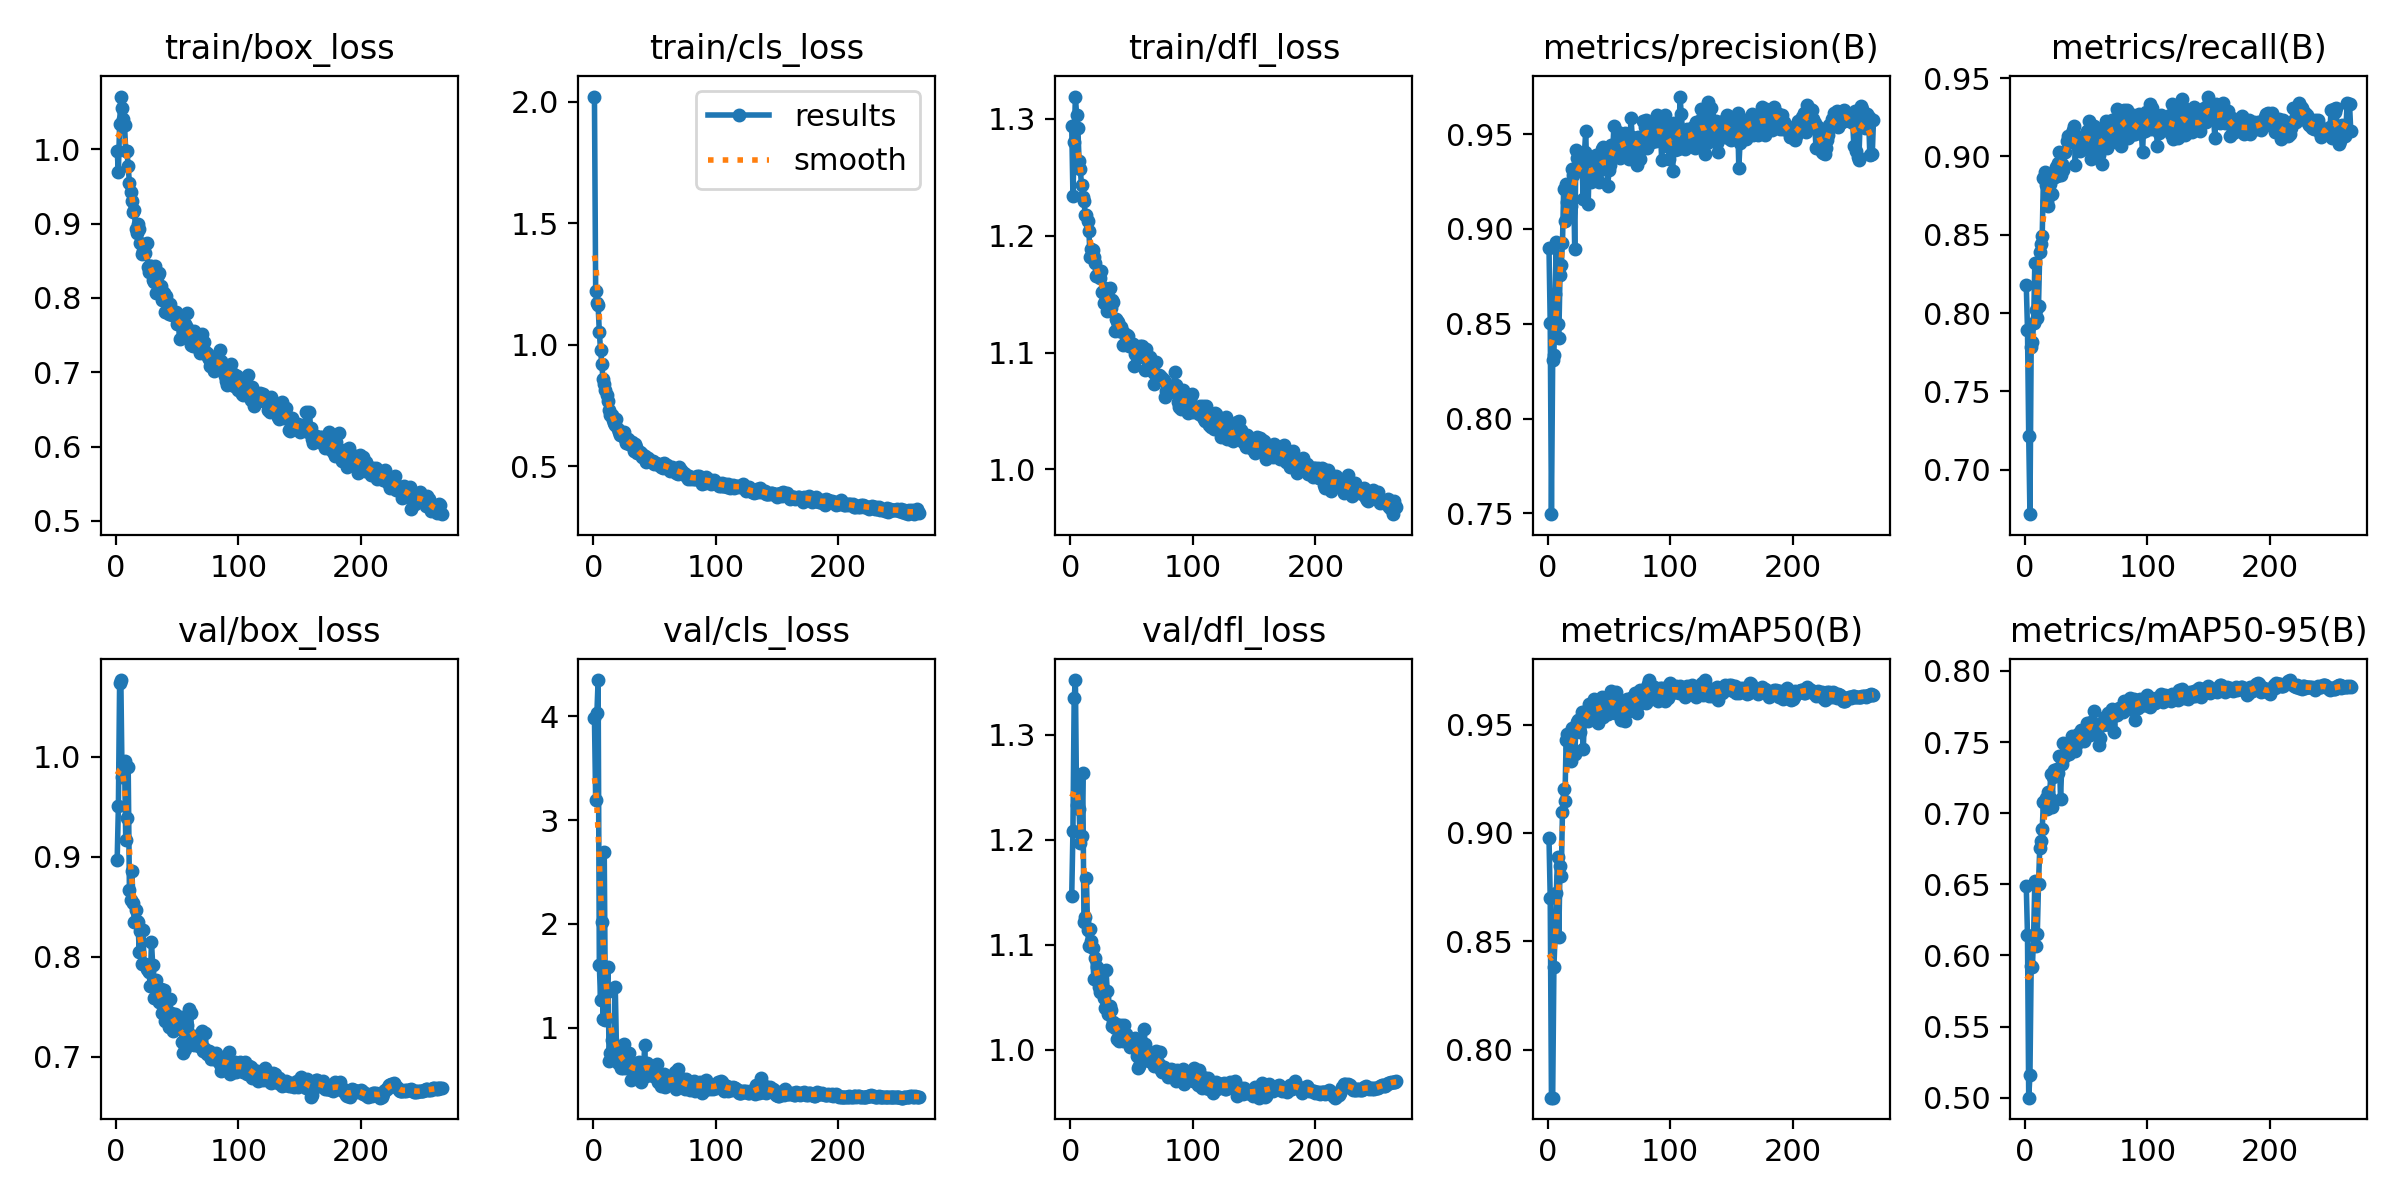

The data file committed next to this chart (first rows):
epoch, time, train/box_loss, train/cls_loss, train/dfl_loss, metrics/precision(B), metrics/recall(B), metrics/mAP50(B), metrics/mAP50-95(B), val/box_loss, val/cls_loss, val/dfl_loss, lr/pg0, lr/pg1, lr/pg2, lr/pg3, lr/pg4, lr/pg5, lr/pg6, lr/pg7
1, 49.18, 0.9972, 2.021, 1.294, 0.8901, 0.8177, 0.8977, 0.6485, 0.8965, 3.984, 1.146, 0.009939, 0.003313, 0.009939, 0.003313, 0.009939, 0.003313, 0.009939, 0.003313
2, 88.19, 0.9695, 1.22, 1.234, 0.8503, 0.7895, 0.8701, 0.6142, 0.9505, 3.19, 1.209, 0.01987, 0.006624, 0.01987, 0.006624, 0.01987, 0.006624, 0.01987, 0.006624
3, 124.4, 1.034, 1.17, 1.28, 0.7496, 0.7216, 0.7778, 0.5, 1.073, 4.03, 1.335, 0.02974, 0.009914, 0.02974, 0.009914, 0.02974, 0.009914, 0.02974, 0.009914
4, 159.5, 1.071, 1.161, 1.319, 0.8307, 0.6715, 0.7778, 0.516, 1.077, 4.35, 1.352, 0.0297, 0.009901, 0.0297, 0.009901, 0.0297, 0.009901, 0.0297, 0.009901
5, 194.4, 1.056, 1.051, 1.303, 0.8335, 0.7783, 0.838, 0.5928, 0.9791, 1.603, 1.234, 0.0296, 0.009868, 0.0296, 0.009868, 0.0296, 0.009868, 0.0296, 0.009868
6, 229, 1.041, 0.9771, 1.292, 0.8656, 0.7817, 0.8527, 0.5918, 0.9933, 1.262, 1.261, 0.0295, 0.009835, 0.0295, 0.009835, 0.0295, 0.009835, 0.0295, 0.009835
7, 263.4, 1.033, 0.9211, 1.264, 0.893, 0.7936, 0.8725, 0.6143, 0.9961, 2.019, 1.229, 0.02941, 0.009802, 0.02941, 0.009802, 0.02941, 0.009802, 0.02941, 0.009802
8, 298.5, 0.9973, 0.8576, 1.257, 0.8498, 0.8321, 0.8887, 0.6524, 0.9163, 1.082, 1.197, 0.02931, 0.009769, 0.02931, 0.009769, 0.02931, 0.009769, 0.02931, 0.009769
9, 333.3, 0.998, 0.8361, 1.243, 0.8426, 0.802, 0.8518, 0.6065, 0.9385, 2.691, 1.204, 0.02921, 0.009736, 0.02921, 0.009736, 0.02921, 0.009736, 0.02921, 0.009736
10, 367.7, 0.9768, 0.8131, 1.234, 0.8759, 0.7969, 0.885, 0.6152, 0.9892, 1.069, 1.263, 0.02911, 0.009703, 0.02911, 0.009703, 0.02911, 0.009703, 0.02911, 0.009703
11, 402.3, 0.955, 0.7908, 1.23, 0.8809, 0.8047, 0.88, 0.6505, 0.8669, 1.34, 1.121, 0.02901, 0.00967, 0.02901, 0.00967, 0.02901, 0.00967, 0.02901, 0.00967
12, 436.8, 0.9421, 0.7675, 1.218, 0.8924, 0.839, 0.9099, 0.6752, 0.8571, 1.588, 1.126, 0.02891, 0.009637, 0.02891, 0.009637, 0.02891, 0.009637, 0.02891, 0.009637
13, 471.7, 0.9309, 0.7316, 1.218, 0.9213, 0.8444, 0.9201, 0.6802, 0.886, 0.6774, 1.163, 0.02881, 0.009604, 0.02881, 0.009604, 0.02881, 0.009604, 0.02881, 0.009604
14, 505.8, 0.9155, 0.7107, 1.213, 0.9043, 0.8489, 0.9149, 0.6885, 0.8535, 0.7526, 1.114, 0.02871, 0.009571, 0.02871, 0.009571, 0.02871, 0.009571, 0.02871, 0.009571
15, 540.4, 0.9185, 0.7104, 1.204, 0.9238, 0.886, 0.9431, 0.7077, 0.8342, 0.8773, 1.099, 0.02861, 0.009538, 0.02861, 0.009538, 0.02861, 0.009538, 0.02861, 0.009538
16, 574.6, 0.8921, 0.6888, 1.182, 0.9143, 0.8904, 0.9456, 0.7082, 0.8469, 0.8094, 1.114, 0.02851, 0.009505, 0.02851, 0.009505, 0.02851, 0.009505, 0.02851, 0.009505
17, 609.2, 0.8874, 0.677, 1.189, 0.9236, 0.8819, 0.9419, 0.7105, 0.8359, 0.7223, 1.104, 0.02842, 0.009472, 0.02842, 0.009472, 0.02842, 0.009472, 0.02842, 0.009472
18, 643.6, 0.899, 0.6709, 1.188, 0.9088, 0.8714, 0.9392, 0.7028, 0.8351, 1.392, 1.097, 0.02832, 0.009439, 0.02832, 0.009439, 0.02832, 0.009439, 0.02832, 0.009439
19, 678.2, 0.8928, 0.6932, 1.182, 0.9123, 0.8683, 0.9332, 0.7146, 0.8048, 0.7899, 1.067, 0.02822, 0.009406, 0.02822, 0.009406, 0.02822, 0.009406, 0.02822, 0.009406
20, 712.6, 0.8734, 0.6541, 1.176, 0.9316, 0.8826, 0.9487, 0.7107, 0.826, 0.6572, 1.087, 0.02812, 0.009373, 0.02812, 0.009373, 0.02812, 0.009373, 0.02812, 0.009373
21, 747.1, 0.8594, 0.6387, 1.165, 0.9283, 0.888, 0.9482, 0.7275, 0.7922, 0.734, 1.067, 0.02802, 0.00934, 0.02802, 0.00934, 0.02802, 0.00934, 0.02802, 0.00934
22, 781.5, 0.8633, 0.6285, 1.166, 0.8893, 0.8758, 0.9363, 0.7046, 0.8261, 0.7062, 1.079, 0.02792, 0.009307, 0.02792, 0.009307, 0.02792, 0.009307, 0.02792, 0.009307
23, 815.7, 0.8682, 0.6397, 1.165, 0.9419, 0.8864, 0.9481, 0.7258, 0.7929, 0.6141, 1.06, 0.02782, 0.009274, 0.02782, 0.009274, 0.02782, 0.009274, 0.02782, 0.009274
24, 849.9, 0.8604, 0.6219, 1.164, 0.9373, 0.8871, 0.9512, 0.7305, 0.793, 0.6129, 1.055, 0.02772, 0.009241, 0.02772, 0.009241, 0.02772, 0.009241, 0.02772, 0.009241
25, 884, 0.8745, 0.6394, 1.169, 0.9402, 0.8935, 0.952, 0.7286, 0.7873, 0.8427, 1.065, 0.02762, 0.009208, 0.02762, 0.009208, 0.02762, 0.009208, 0.02762, 0.009208
26, 918.5, 0.8412, 0.6107, 1.152, 0.9403, 0.8873, 0.9466, 0.7311, 0.7861, 0.6552, 1.058, 0.02753, 0.009175, 0.02753, 0.009175, 0.02753, 0.009175, 0.02753, 0.009175
27, 952.6, 0.835, 0.5969, 1.143, 0.9333, 0.896, 0.9529, 0.7286, 0.7848, 0.6075, 1.049, 0.02743, 0.009142, 0.02743, 0.009142, 0.02743, 0.009142, 0.02743, 0.009142
28, 986.7, 0.8423, 0.6121, 1.155, 0.9328, 0.9025, 0.9561, 0.7404, 0.7706, 0.6083, 1.04, 0.02733, 0.009109, 0.02733, 0.009109, 0.02733, 0.009109, 0.02733, 0.009109
29, 1021, 0.8425, 0.5921, 1.146, 0.9157, 0.8884, 0.9387, 0.7097, 0.8148, 0.7557, 1.076, 0.02723, 0.009076, 0.02723, 0.009076, 0.02723, 0.009076, 0.02723, 0.009076
30, 1055, 0.8238, 0.5962, 1.136, 0.9405, 0.8951, 0.9547, 0.7343, 0.792, 0.6496, 1.056, 0.02713, 0.009043, 0.02713, 0.009043, 0.02713, 0.009043, 0.02713, 0.009043
31, 1089, 0.8218, 0.5882, 1.146, 0.9518, 0.8916, 0.9565, 0.7493, 0.7583, 0.4969, 1.034, 0.02703, 0.00901, 0.02703, 0.00901, 0.02703, 0.00901, 0.02703, 0.00901
32, 1124, 0.843, 0.6, 1.156, 0.9248, 0.9031, 0.9559, 0.7395, 0.7714, 0.6242, 1.041, 0.02693, 0.008977, 0.02693, 0.008977, 0.02693, 0.008977, 0.02693, 0.008977
33, 1158, 0.806, 0.5636, 1.138, 0.9133, 0.9031, 0.9518, 0.7409, 0.7763, 0.575, 1.038, 0.02683, 0.008944, 0.02683, 0.008944, 0.02683, 0.008944, 0.02683, 0.008944
34, 1192, 0.8306, 0.5925, 1.145, 0.938, 0.9096, 0.9596, 0.7469, 0.7618, 0.5957, 1.023, 0.02673, 0.008911, 0.02673, 0.008911, 0.02673, 0.008911, 0.02673, 0.008911
35, 1226, 0.8333, 0.5799, 1.143, 0.9248, 0.9132, 0.959, 0.749, 0.7543, 0.6552, 1.026, 0.02663, 0.008878, 0.02663, 0.008878, 0.02663, 0.008878, 0.02663, 0.008878
36, 1261, 0.8124, 0.5524, 1.119, 0.9315, 0.9103, 0.9546, 0.7416, 0.7549, 0.5802, 1.021, 0.02653, 0.008845, 0.02653, 0.008845, 0.02653, 0.008845, 0.02653, 0.008845
37, 1296, 0.816, 0.5533, 1.129, 0.9338, 0.9093, 0.9558, 0.7452, 0.7674, 0.6679, 1.025, 0.02644, 0.008812, 0.02644, 0.008812, 0.02644, 0.008812, 0.02644, 0.008812
38, 1330, 0.7966, 0.5563, 1.127, 0.9334, 0.9148, 0.9618, 0.7542, 0.7432, 0.6245, 1.01, 0.02634, 0.008779, 0.02634, 0.008779, 0.02634, 0.008779, 0.02634, 0.008779
39, 1365, 0.8063, 0.555, 1.126, 0.939, 0.9168, 0.9542, 0.7472, 0.7664, 0.4779, 1.021, 0.02624, 0.008746, 0.02624, 0.008746, 0.02624, 0.008746, 0.02624, 0.008746
40, 1400, 0.7813, 0.5378, 1.118, 0.9262, 0.9197, 0.9616, 0.7522, 0.7355, 0.5253, 1.008, 0.02614, 0.008713, 0.02614, 0.008713, 0.02614, 0.008713, 0.02614, 0.008713
41, 1435, 0.8031, 0.5477, 1.122, 0.9323, 0.8948, 0.9506, 0.7435, 0.7588, 0.5432, 1.023, 0.02604, 0.00868, 0.02604, 0.00868, 0.02604, 0.00868, 0.02604, 0.00868
42, 1470, 0.7939, 0.5434, 1.118, 0.9248, 0.9091, 0.9566, 0.7477, 0.7445, 0.8317, 1.01, 0.02594, 0.008647, 0.02594, 0.008647, 0.02594, 0.008647, 0.02594, 0.008647
43, 1504, 0.778, 0.5172, 1.106, 0.9312, 0.9098, 0.9593, 0.7554, 0.7291, 0.5293, 1.008, 0.02584, 0.008614, 0.02584, 0.008614, 0.02584, 0.008614, 0.02584, 0.008614
44, 1538, 0.7918, 0.53, 1.117, 0.9422, 0.9075, 0.9626, 0.7537, 0.7577, 0.6549, 1.024, 0.02574, 0.008581, 0.02574, 0.008581, 0.02574, 0.008581, 0.02574, 0.008581
45, 1572, 0.7797, 0.533, 1.114, 0.9434, 0.9035, 0.9537, 0.7506, 0.7434, 0.6109, 1.014, 0.02564, 0.008548, 0.02564, 0.008548, 0.02564, 0.008548, 0.02564, 0.008548
46, 1606, 0.7772, 0.5202, 1.115, 0.9364, 0.9124, 0.962, 0.7585, 0.7374, 0.6169, 1.011, 0.02555, 0.008515, 0.02555, 0.008515, 0.02555, 0.008515, 0.02555, 0.008515
47, 1640, 0.7793, 0.5182, 1.114, 0.9356, 0.9098, 0.9601, 0.7569, 0.7252, 0.6059, 1.009, 0.02545, 0.008482, 0.02545, 0.008482, 0.02545, 0.008482, 0.02545, 0.008482
48, 1674, 0.7755, 0.5164, 1.106, 0.9359, 0.9112, 0.9586, 0.7504, 0.7431, 0.6311, 1.011, 0.02535, 0.008449, 0.02535, 0.008449, 0.02535, 0.008449, 0.02535, 0.008449
49, 1708, 0.781, 0.5209, 1.106, 0.9228, 0.9126, 0.9551, 0.7554, 0.7349, 0.5303, 1.002, 0.02525, 0.008416, 0.02525, 0.008416, 0.02525, 0.008416, 0.02525, 0.008416
50, 1742, 0.7643, 0.5072, 1.108, 0.931, 0.9118, 0.96, 0.7581, 0.7286, 0.5829, 1.004, 0.02515, 0.008383, 0.02515, 0.008383, 0.02515, 0.008383, 0.02515, 0.008383
51, 1776, 0.7747, 0.5138, 1.108, 0.9338, 0.916, 0.9632, 0.7634, 0.7287, 0.5534, 1.005, 0.02505, 0.00835, 0.02505, 0.00835, 0.02505, 0.00835, 0.02505, 0.00835
52, 1810, 0.745, 0.5082, 1.088, 0.944, 0.9228, 0.9654, 0.7624, 0.7284, 0.6496, 1.007, 0.02495, 0.008317, 0.02495, 0.008317, 0.02495, 0.008317, 0.02495, 0.008317
53, 1845, 0.7683, 0.5073, 1.099, 0.9403, 0.9033, 0.9596, 0.755, 0.7392, 0.4737, 1.011, 0.02485, 0.008284, 0.02485, 0.008284, 0.02485, 0.008284, 0.02485, 0.008284
54, 1879, 0.773, 0.5048, 1.096, 0.9543, 0.8982, 0.9588, 0.7639, 0.7143, 0.4957, 0.9936, 0.02475, 0.008251, 0.02475, 0.008251, 0.02475, 0.008251, 0.02475, 0.008251
55, 1913, 0.7543, 0.4964, 1.098, 0.9398, 0.9103, 0.9555, 0.7605, 0.704, 0.4333, 0.9825, 0.02465, 0.008218, 0.02465, 0.008218, 0.02465, 0.008218, 0.02465, 0.008218
56, 1947, 0.7646, 0.5091, 1.097, 0.9455, 0.9194, 0.965, 0.7716, 0.7077, 0.4527, 0.9843, 0.02456, 0.008185, 0.02456, 0.008185, 0.02456, 0.008185, 0.02456, 0.008185
57, 1981, 0.7615, 0.494, 1.106, 0.9509, 0.9054, 0.9585, 0.7595, 0.7305, 0.4955, 0.9964, 0.02446, 0.008152, 0.02446, 0.008152, 0.02446, 0.008152, 0.02446, 0.008152
58, 2015, 0.7801, 0.5144, 1.105, 0.9383, 0.9164, 0.9596, 0.7604, 0.7312, 0.554, 1.001, 0.02436, 0.008119, 0.02436, 0.008119, 0.02436, 0.008119, 0.02436, 0.008119
59, 2049, 0.7489, 0.4987, 1.096, 0.9373, 0.9127, 0.9557, 0.7555, 0.7232, 0.4294, 1.006, 0.02426, 0.008086, 0.02426, 0.008086, 0.02426, 0.008086, 0.02426, 0.008086
60, 2083, 0.7567, 0.5032, 1.097, 0.9424, 0.9012, 0.9522, 0.7479, 0.748, 0.4985, 1.019, 0.02416, 0.008053, 0.02416, 0.008053, 0.02416, 0.008053, 0.02416, 0.008053
... 206 more rows
